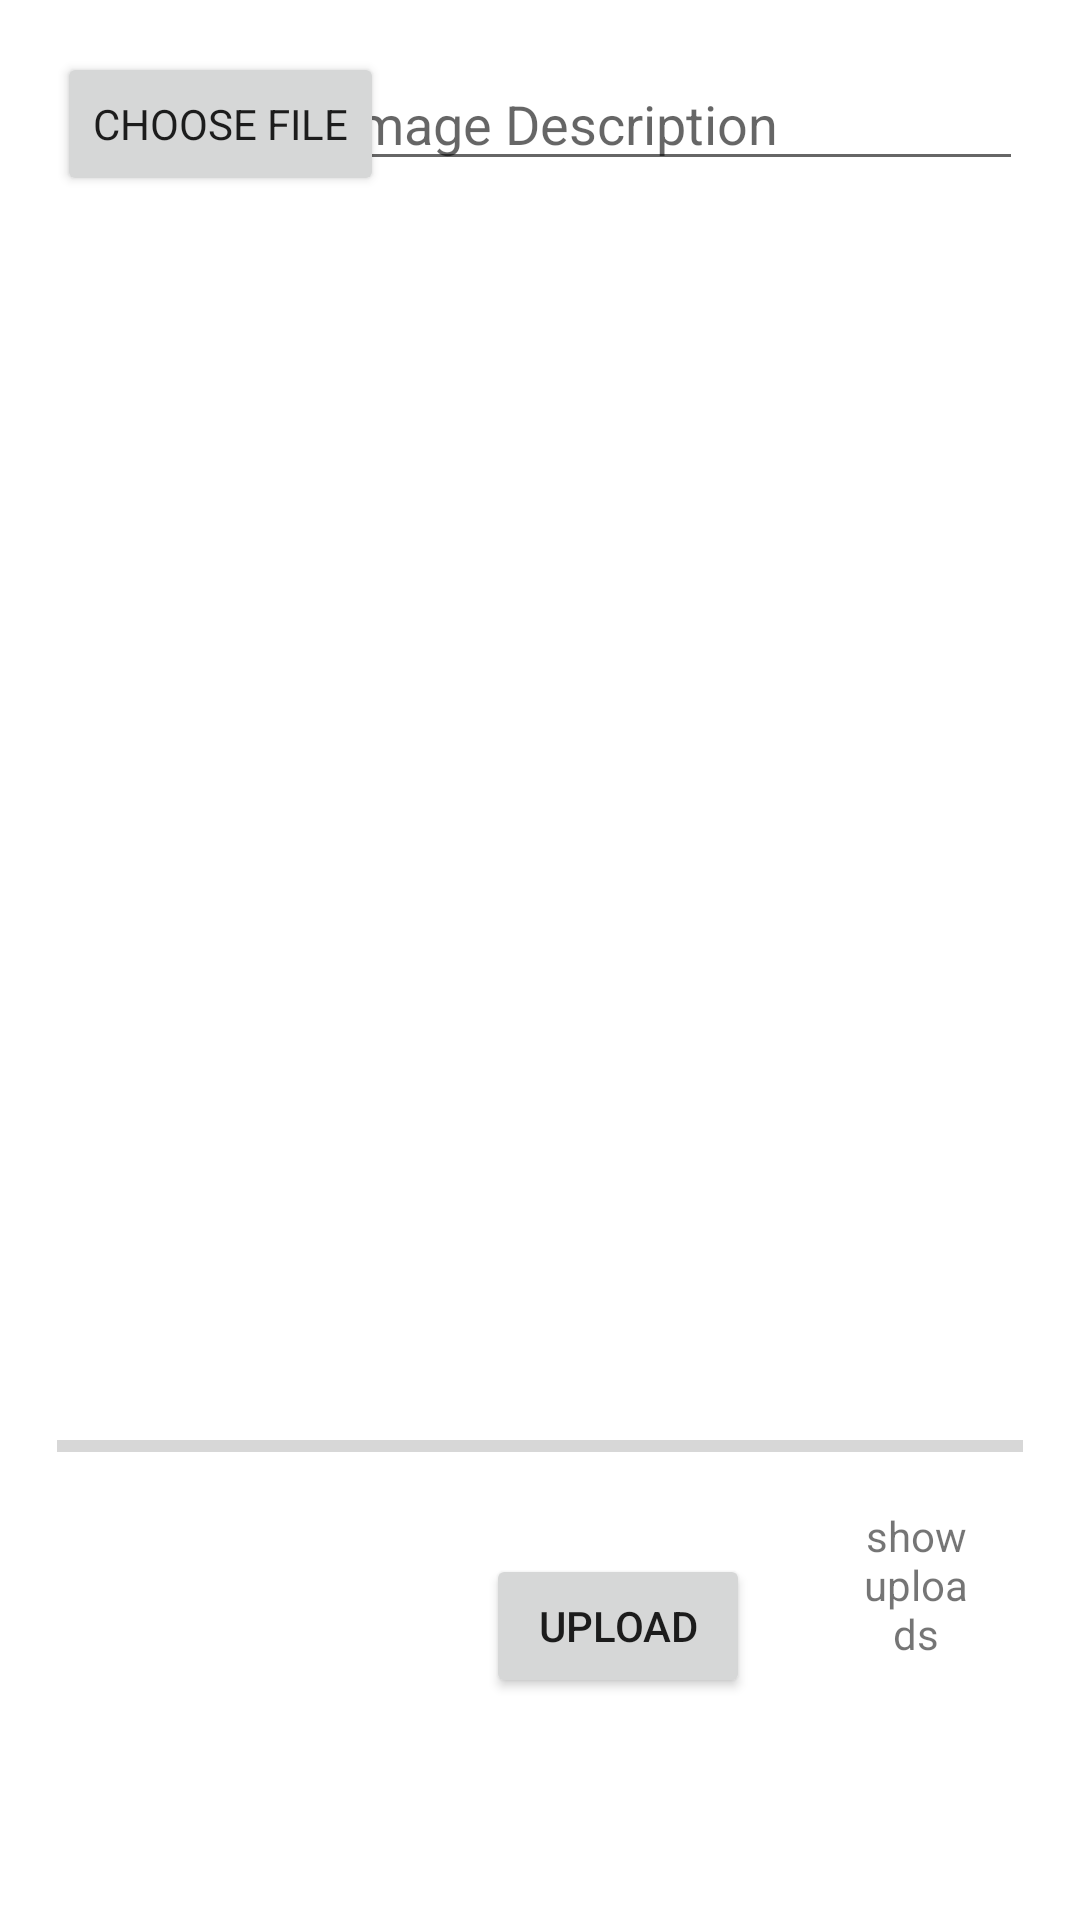

Reconstruct the res/layout file that produces this screen, plus the resources it refers to.
<!-- AndroidManifest.xml: application theme Theme.MyGoals -->
<!-- res/layout/activity_add_gallery.xml -->
<?xml version="1.0" encoding="utf-8"?>
<RelativeLayout xmlns:android="http://schemas.android.com/apk/res/android"
    xmlns:tools="http://schemas.android.com/tools"
    android:layout_width="match_parent"
    android:layout_height="match_parent"
    android:padding="19dp">


    <Button
        android:id="@+id/button_choose_image"
        style="@style/Widget.MaterialComponents.TextInputLayout.OutlinedBox"
        android:layout_width="wrap_content"
        android:layout_height="wrap_content"
        android:layout_alignParentTop="true"
        android:layout_marginTop="-2dp"
        android:text="CHOOSE FILE" />

    <EditText
        android:id="@+id/enter_notice_name"
        android:layout_width="wrap_content"
        android:layout_height="wrap_content"
        android:layout_alignParentTop="true"
        android:layout_alignParentEnd="true"
        android:layout_alignParentRight="true"
        android:layout_marginLeft="16dp"
        android:ems="11"
        android:hint="Image Description" />

    <ImageView
        android:id="@+id/noticeimage"
        android:layout_width="match_parent"
        android:layout_height="match_parent"
        android:layout_above="@+id/progressbar"
        android:layout_below="@+id/button_choose_image"
        android:paddingTop="16dp" />


    <ProgressBar
        android:id="@+id/progressbar"
        style="@style/Widget.AppCompat.ProgressBar.Horizontal"
        android:layout_width="match_parent"
        android:layout_height="wrap_content"
        android:layout_alignParentBottom="true"
        android:layout_marginBottom="131dp" />

    <Button
        android:id="@+id/uploadnotice"
        android:layout_width="wrap_content"
        android:layout_height="wrap_content"
        android:layout_alignParentStart="true"
        android:layout_alignParentLeft="true"
        android:layout_alignParentBottom="true"
        android:layout_marginStart="143dp"
        android:layout_marginLeft="143dp"
        android:layout_marginBottom="55dp"
        android:text="upload" />

    <TextView
        android:id="@+id/showuploads"
        android:layout_width="wrap_content"
        android:layout_height="wrap_content"
        android:layout_alignParentEnd="true"
        android:layout_alignParentRight="true"
        android:layout_alignParentBottom="true"
        android:layout_marginStart="35dp"
        android:layout_marginLeft="35dp"
        android:layout_marginEnd="15dp"
        android:layout_marginRight="31dp"
        android:layout_marginBottom="67dp"
        android:layout_toEndOf="@+id/uploadnotice"
        android:layout_toRightOf="@+id/uploadnotice"
        android:gravity="center"
        android:text="show uploads"
        android:textSize="14sp" />


</RelativeLayout>
<!-- resources referenced by this layout -->
<resources>
  <style name="Theme.MyGoals" parent="Theme.MaterialComponents.DayNight.DarkActionBar">
          
          <item name="colorPrimary">@color/purple_500</item>
          <item name="colorPrimaryVariant">@color/purple_700</item>
          <item name="colorOnPrimary">@color/white</item>
          
          <item name="colorSecondary">@color/teal_200</item>
          <item name="colorSecondaryVariant">@color/teal_700</item>
          <item name="colorOnSecondary">@color/black</item>
          
          <item name="android:statusBarColor" tools:targetApi="l">?attr/colorPrimaryVariant</item>
          
      </style>
  <!-- not gathered from this repository: default colours our renderer supplied (Android Studio template values) -->
  <color name="purple_500">#FF6200EE</color>
  <color name="purple_700">#FF3700B3</color>
  <color name="teal_200">#FF03DAC5</color>
  <color name="teal_700">#FF018786</color>
  <color name="black">#FF000000</color>
  <color name="white">#FFFFFFFF</color>
</resources>
